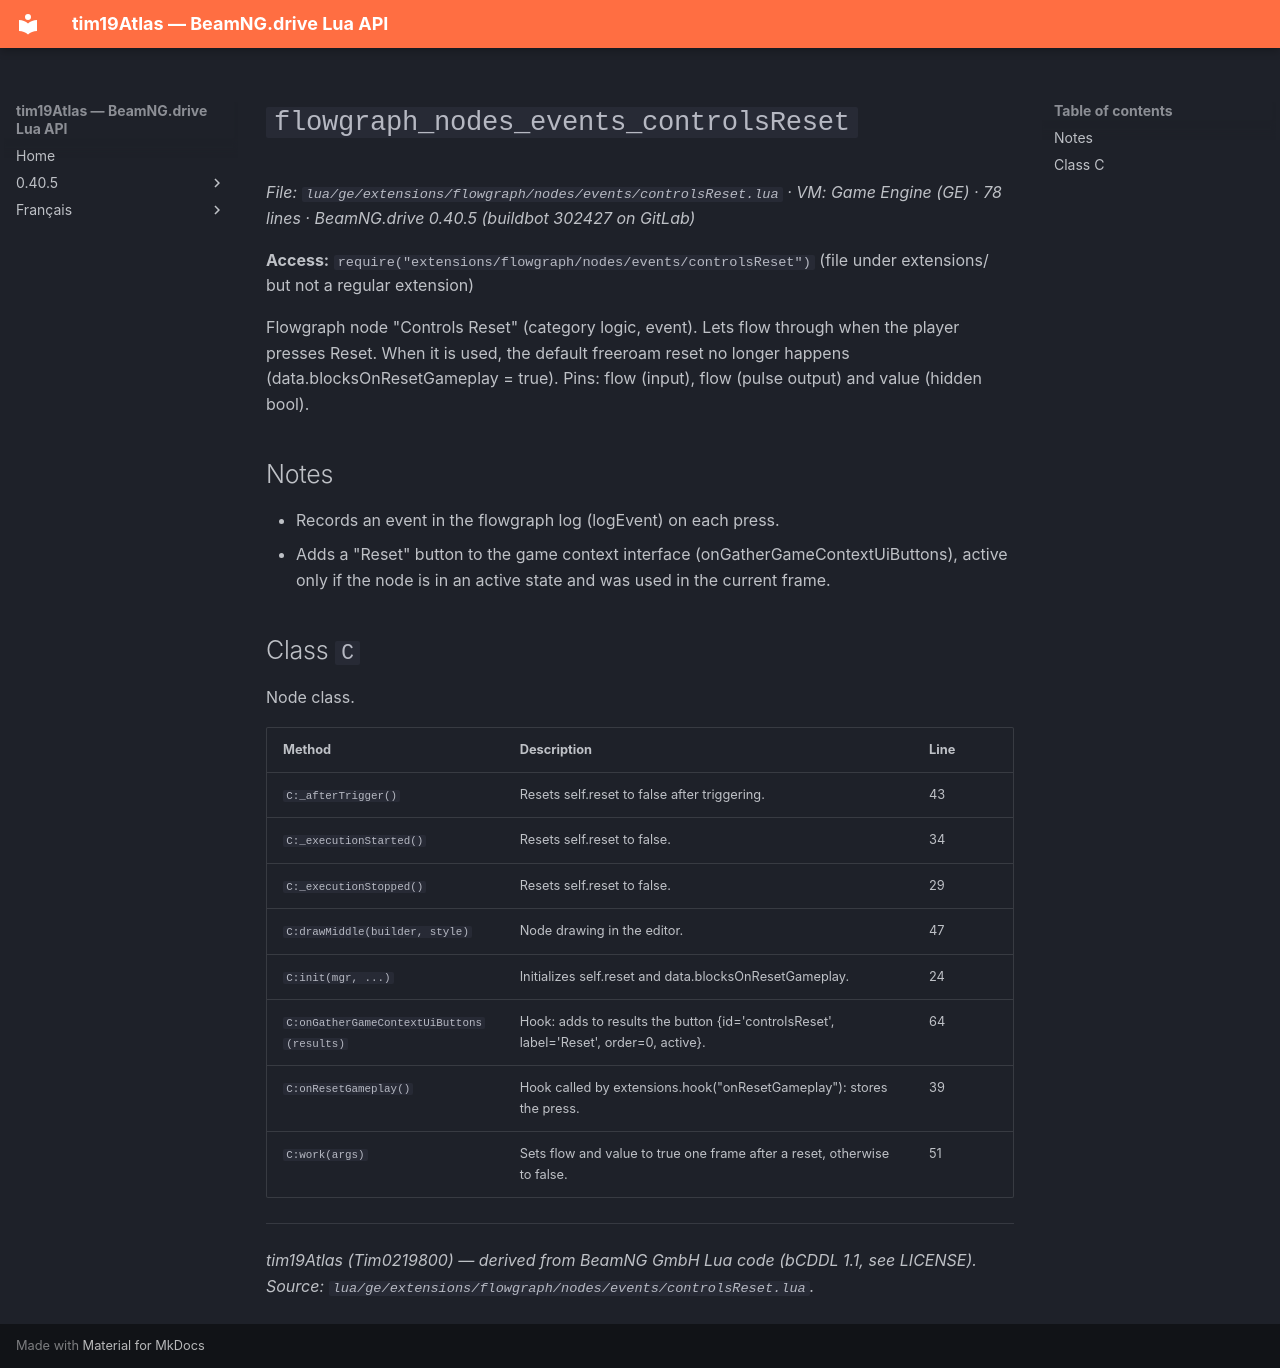

repository: Tim0219800/beamng-lua-atlas · page: 0.40.5/ge/extensions/flowgraph/nodes/events/controlsReset.html · generator: mkdocs

# `flowgraph_nodes_events_controlsReset`

*File: `lua/ge/extensions/flowgraph/nodes/events/controlsReset.lua` · VM: Game Engine (GE) · 78 lines · BeamNG.drive 0.40.5 (buildbot 302427 on GitLab)*

**Access:** `require("extensions/flowgraph/nodes/events/controlsReset")` (file under extensions/ but not a regular extension)

Flowgraph node "Controls Reset" (category logic, event). Lets flow through when the player presses Reset. When it is used, the default freeroam reset no longer happens (data.blocksOnResetGameplay = true). Pins: flow (input), flow (pulse output) and value (hidden bool).

## Notes

- Records an event in the flowgraph log (logEvent) on each press.
- Adds a "Reset" button to the game context interface (onGatherGameContextUiButtons), active only if the node is in an active state and was used in the current frame.

## Class `C`

Node class.

| Method | Description | Line |
|---|---|---|
| `C:_afterTrigger()` | Resets self.reset to false after triggering. | 43 |
| `C:_executionStarted()` | Resets self.reset to false. | 34 |
| `C:_executionStopped()` | Resets self.reset to false. | 29 |
| `C:drawMiddle(builder, style)` | Node drawing in the editor. | 47 |
| `C:init(mgr, ...)` | Initializes self.reset and data.blocksOnResetGameplay. | 24 |
| `C:onGatherGameContextUiButtons(results)` | Hook: adds to results the button {id='controlsReset', label='Reset', order=0, active}. | 64 |
| `C:onResetGameplay()` | Hook called by extensions.hook("onResetGameplay"): stores the press. | 39 |
| `C:work(args)` | Sets flow and value to true one frame after a reset, otherwise to false. | 51 |

---
*tim19Atlas (Tim0219800) — derived from BeamNG GmbH Lua code (bCDDL 1.1, see LICENSE). Source: `lua/ge/extensions/flowgraph/nodes/events/controlsReset.lua`.*
